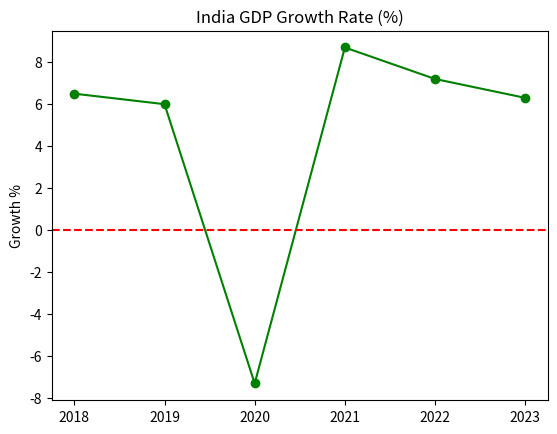

The script that saved this image:
#30-06-26
#GDP Growth of India

import matplotlib.pyplot as plt

years = [2018,2019,2020,2021,2022,2023]
gdp = [6.5,6.0,-7.3,8.7,7.2,6.3]
plt.plot(years, gdp, marker='o', color='green')
plt.axhline(0, color='red', linestyle='--')
plt.title('India GDP Growth Rate (%)')
plt.ylabel('Growth %')
plt.show()
